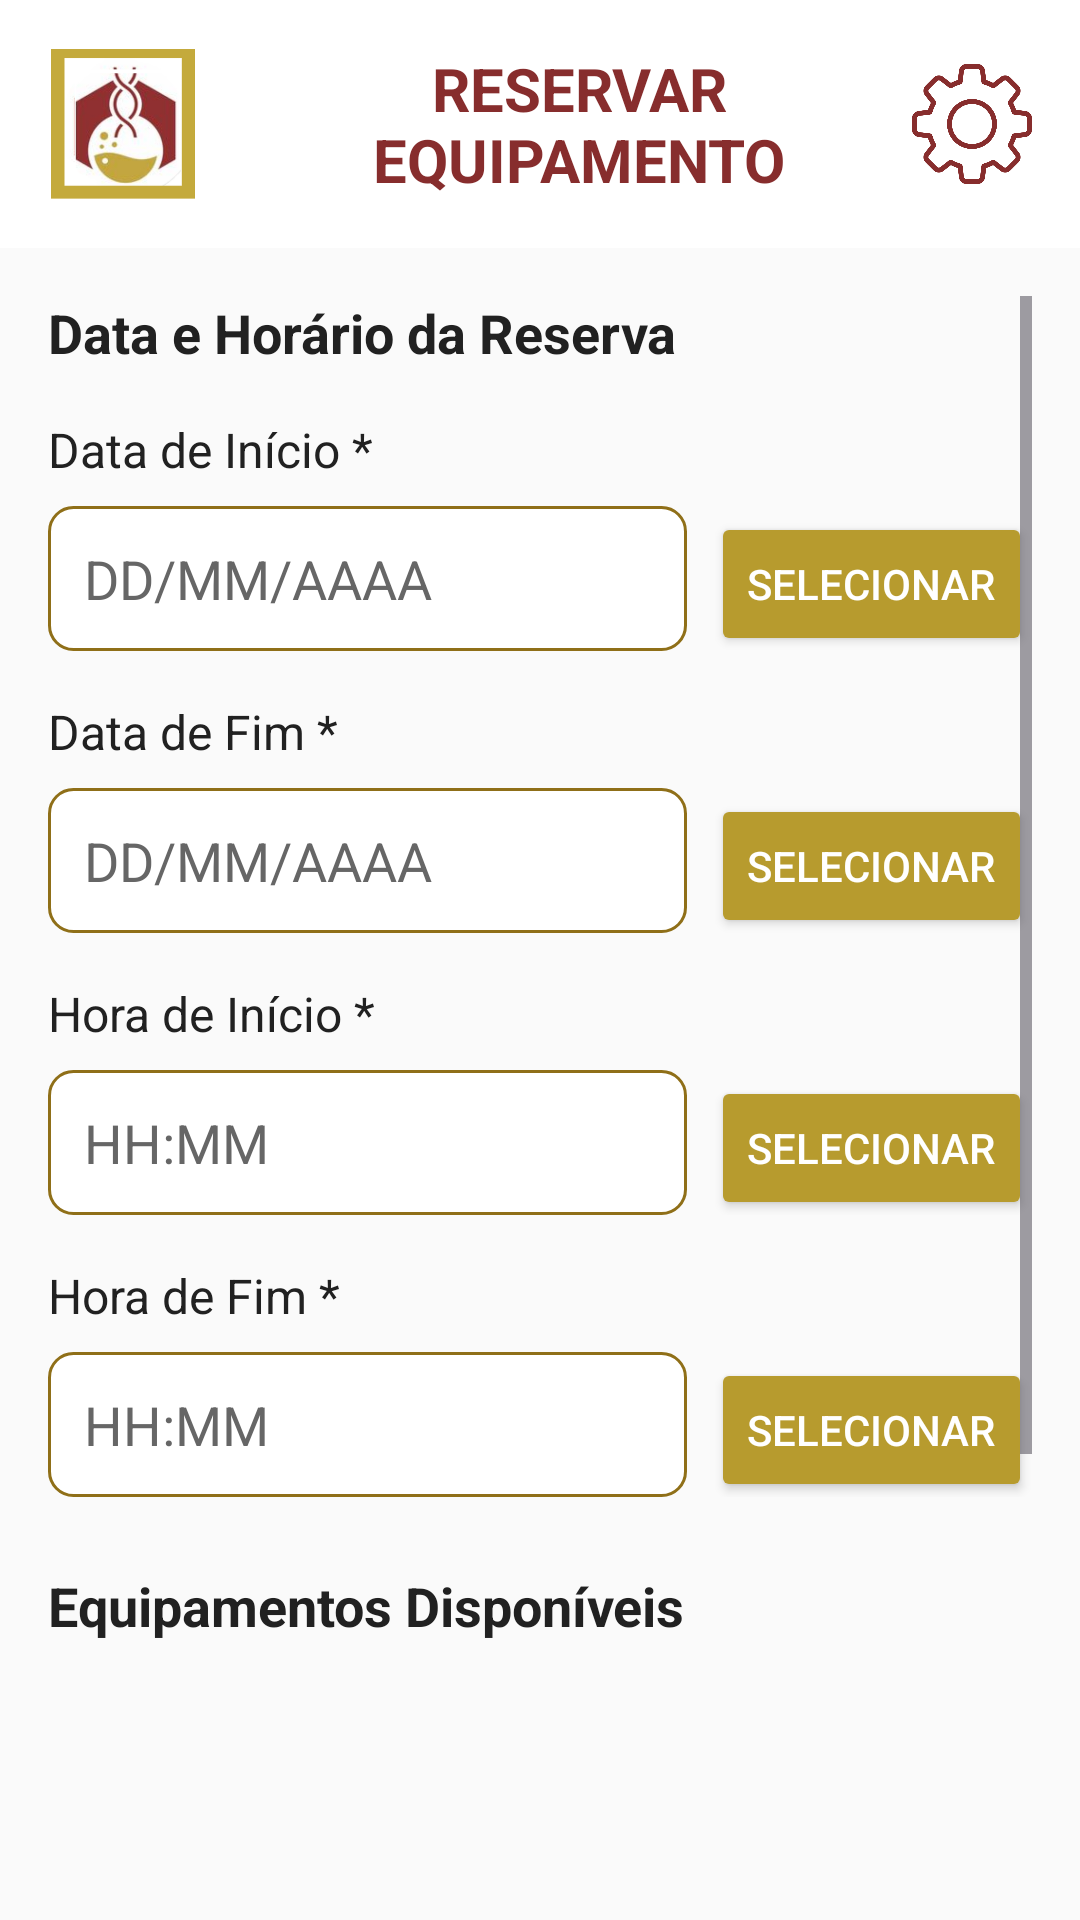

Write the Android layout XML for this screen, with the resource values it uses.
<!-- AndroidManifest.xml: application theme Theme.LaProBqi -->
<!-- res/layout/activity_reservar_equipamento.xml -->
<?xml version="1.0" encoding="utf-8"?>
<LinearLayout xmlns:android="http://schemas.android.com/apk/res/android"
    android:layout_width="match_parent"
    android:layout_height="match_parent"
    android:orientation="vertical"
    android:background="@color/background_light">

    
    <LinearLayout
        android:id="@+id/headerLayout"
        android:layout_width="match_parent"
        android:layout_height="wrap_content"
        android:orientation="horizontal"
        android:gravity="center_vertical"
        android:padding="16dp"
        android:background="@color/white">

        <ImageView
            android:id="@+id/logo"
            android:layout_width="50dp"
            android:layout_height="50dp"
            android:src="@drawable/logo"
            android:contentDescription="Logo" />

        <TextView
            android:layout_width="0dp"
            android:layout_height="wrap_content"
            android:layout_weight="1"
            android:text="RESERVAR EQUIPAMENTO"
            android:textSize="20sp"
            android:textStyle="bold"
            android:textColor="@color/red_brown"
            android:gravity="center"
            android:layout_marginStart="16dp"/>

        <ImageView
            android:id="@+id/btnConfig"
            android:layout_width="40dp"
            android:layout_height="40dp"
            android:src="@drawable/config"
            android:clickable="true"
            android:focusable="true"
            android:contentDescription="Configurações"/>
    </LinearLayout>

    <ScrollView
        android:layout_width="match_parent"
        android:layout_height="match_parent"
        android:padding="16dp">

        <LinearLayout
            android:layout_width="match_parent"
            android:layout_height="wrap_content"
            android:orientation="vertical">

        
        <TextView
            android:layout_width="match_parent"
            android:layout_height="wrap_content"
            android:text="Data e Horário da Reserva"
            android:textSize="18sp"
            android:textStyle="bold"
            android:textColor="@color/text_primary"
            android:layout_marginBottom="16dp" />

        
        <TextView
            android:layout_width="match_parent"
            android:layout_height="wrap_content"
            android:text="Data de Início *"
            android:textSize="16sp"
            android:textColor="@color/text_primary"
            android:layout_marginBottom="8dp" />

        <LinearLayout
            android:layout_width="match_parent"
            android:layout_height="wrap_content"
            android:orientation="horizontal"
            android:layout_marginBottom="16dp">

            <EditText
                android:id="@+id/editTextData"
                android:layout_width="0dp"
                android:layout_height="wrap_content"
                android:layout_weight="1"
                android:hint="DD/MM/AAAA"
                android:padding="12dp"
                android:background="@drawable/edit_text_background"
                android:focusable="false"
                android:clickable="true"
                android:textColor="@color/text_primary"
                android:textColorHint="@color/input_hint"
                android:layout_marginEnd="8dp" />

            <Button
                android:id="@+id/btnSelecionarData"
                android:layout_width="wrap_content"
                android:layout_height="wrap_content"
                android:text="Selecionar"
                android:textColor="@color/white"
                android:backgroundTint="@color/moustard_gold"
                android:padding="12dp" />

        </LinearLayout>
        
        
        <TextView
            android:layout_width="match_parent"
            android:layout_height="wrap_content"
            android:text="Data de Fim *"
            android:textSize="16sp"
            android:textColor="@color/text_primary"
            android:layout_marginBottom="8dp" />

        <LinearLayout
            android:layout_width="match_parent"
            android:layout_height="wrap_content"
            android:orientation="horizontal"
            android:layout_marginBottom="16dp">

            <EditText
                android:id="@+id/editTextDataFim"
                android:layout_width="0dp"
                android:layout_height="wrap_content"
                android:layout_weight="1"
                android:hint="DD/MM/AAAA"
                android:padding="12dp"
                android:background="@drawable/edit_text_background"
                android:focusable="false"
                android:clickable="true"
                android:textColor="@color/text_primary"
                android:textColorHint="@color/input_hint"
                android:layout_marginEnd="8dp" />

            <Button
                android:id="@+id/btnSelecionarDataFim"
                android:layout_width="wrap_content"
                android:layout_height="wrap_content"
                android:text="Selecionar"
                android:textColor="@color/white"
                android:backgroundTint="@color/moustard_gold"
                android:padding="12dp" />

        </LinearLayout>

        
        <TextView
            android:layout_width="match_parent"
            android:layout_height="wrap_content"
            android:text="Hora de Início *"
            android:textSize="16sp"
            android:textColor="@color/text_primary"
            android:layout_marginBottom="8dp" />

        <LinearLayout
            android:layout_width="match_parent"
            android:layout_height="wrap_content"
            android:orientation="horizontal"
            android:layout_marginBottom="16dp">

            <EditText
                android:id="@+id/editTextHoraInicio"
                android:layout_width="0dp"
                android:layout_height="wrap_content"
                android:layout_weight="1"
                android:hint="HH:MM"
                android:padding="12dp"
                android:background="@drawable/edit_text_background"
                android:focusable="false"
                android:clickable="true"
                android:textColor="@color/text_primary"
                android:textColorHint="@color/input_hint"
                android:layout_marginEnd="8dp" />

            <Button
                android:id="@+id/btnSelecionarHoraInicio"
                android:layout_width="wrap_content"
                android:layout_height="wrap_content"
                android:text="Selecionar"
                android:textColor="@color/white"
                android:backgroundTint="@color/moustard_gold"
                android:padding="12dp" />

        </LinearLayout>

        
        <TextView
            android:layout_width="match_parent"
            android:layout_height="wrap_content"
            android:text="Hora de Fim *"
            android:textSize="16sp"
            android:textColor="@color/text_primary"
            android:layout_marginBottom="8dp" />

        <LinearLayout
            android:layout_width="match_parent"
            android:layout_height="wrap_content"
            android:orientation="horizontal"
            android:layout_marginBottom="24dp">

            <EditText
                android:id="@+id/editTextHoraFim"
                android:layout_width="0dp"
                android:layout_height="wrap_content"
                android:layout_weight="1"
                android:hint="HH:MM"
                android:padding="12dp"
                android:background="@drawable/edit_text_background"
                android:focusable="false"
                android:clickable="true"
                android:textColor="@color/text_primary"
                android:textColorHint="@color/input_hint"
                android:layout_marginEnd="8dp" />

            <Button
                android:id="@+id/btnSelecionarHoraFim"
                android:layout_width="wrap_content"
                android:layout_height="wrap_content"
                android:text="Selecionar"
                android:textColor="@color/white"
                android:backgroundTint="@color/moustard_gold"
                android:padding="12dp" />

        </LinearLayout>

        
        <TextView
            android:layout_width="match_parent"
            android:layout_height="wrap_content"
            android:text="Equipamentos Disponíveis"
            android:textSize="18sp"
            android:textStyle="bold"
            android:textColor="@color/text_primary"
            android:layout_marginBottom="16dp" />

        <ListView
            android:id="@+id/listViewEquipamentos"
            android:layout_width="match_parent"
            android:layout_height="200dp"
            android:divider="@android:color/darker_gray"
            android:dividerHeight="1dp"
            android:layout_marginBottom="24dp" />

        
        <Button
            android:id="@+id/btnReservar"
            android:layout_width="match_parent"
            android:layout_height="wrap_content"
            android:text="Fazer Reserva"
            android:textSize="16sp"
            android:textColor="@color/white"
            android:backgroundTint="@color/moustard_gold"
            android:padding="16dp" />

        
        <ProgressBar
            android:id="@+id/progressBar"
            android:layout_width="wrap_content"
            android:layout_height="wrap_content"
            android:layout_gravity="center"
            android:layout_marginTop="16dp"
            android:visibility="gone" />

        </LinearLayout>

    </ScrollView>

</LinearLayout>
<!-- resources referenced by this layout -->
<resources>
  <color name="background_light">#FAFAFA</color>
  <color name="input_hint">#666666</color>
  <color name="moustard_gold">#B79B2E</color>
  <color name="red_brown">#872D2D</color>
  <color name="text_primary">#212121</color>
  <color name="white">#FFFFFFFF</color>
  <!-- drawable config: png bitmap (drawable, 32527 bytes) -->
  <!-- drawable edit_text_background (drawable) -->
  <?xml version="1.0" encoding="utf-8"?>
  <shape xmlns:android="http://schemas.android.com/apk/res/android"
      android:shape="rectangle">
      
      <solid android:color="@color/white" />
      
      <stroke
          android:width="1dp"
          android:color="@color/moustard_gold_dark" />
      
      <corners android:radius="8dp" />
      
  </shape>
  <!-- drawable logo: png bitmap (drawable, 76046 bytes) -->
  <style name="Theme.LaProBqi" parent="Base.Theme.LaProBqi" />
  <color name="moustard_gold_dark">#8F6F18</color>
  <style name="Base.Theme.LaProBqi" parent="Theme.Material3.DayNight.NoActionBar">
          
          
          <item name="android:statusBarColor">@android:color/transparent</item>
          <item name="android:windowLightStatusBar">false</item>
      </style>
</resources>
